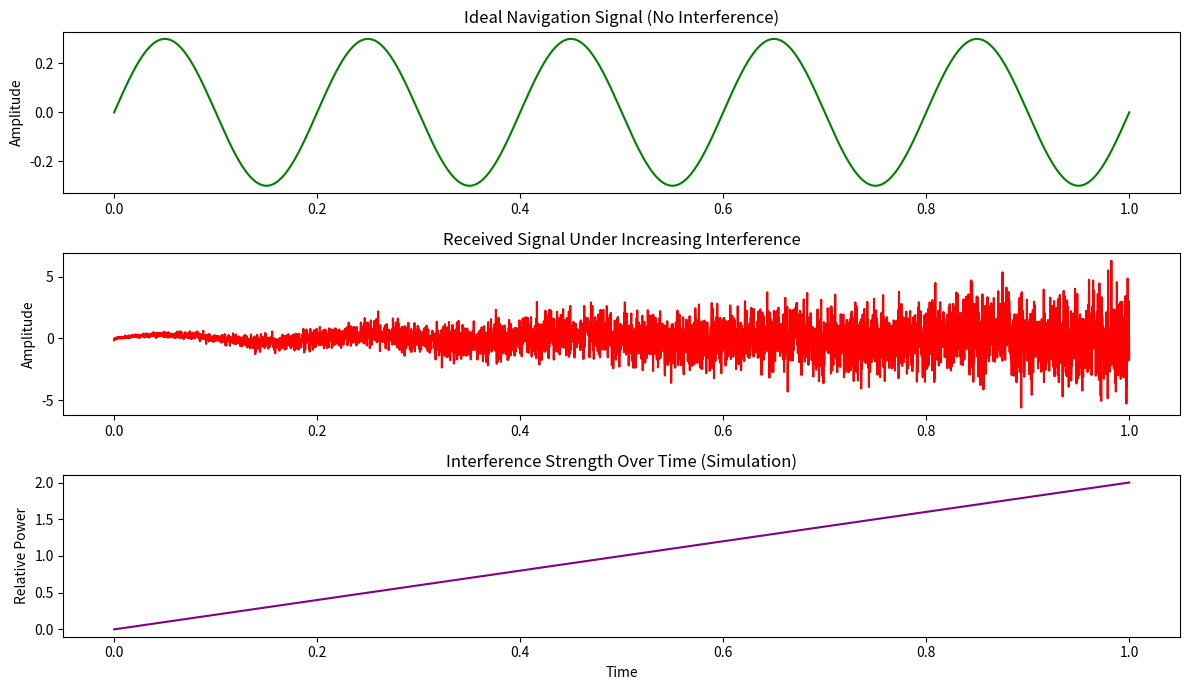

This figure's Python source:
import numpy as np
import matplotlib.pyplot as plt

# Time axis (abstract units)
t = np.linspace(0, 1, 5000)

# Idealized "GPS-like" signal (weak by design)
gps_signal = 0.3 * np.sin(2 * np.pi * 5 * t)

# Interference strength ramp (simulates jamming onset)
interference_power = np.linspace(0, 2.0, len(t))
interference = interference_power * np.random.normal(0, 1, len(t))

# Thermal noise
noise = np.random.normal(0, 0.05, len(t))

# Received signal at the receiver
received_signal = gps_signal + interference + noise

# Estimate signal-to-interference ratio (SIR)
sir = np.var(gps_signal) / np.var(interference + noise)

# ---- Plotting ----
plt.figure(figsize=(12, 7))

plt.subplot(3, 1, 1)
plt.plot(t, gps_signal, color='green')
plt.title("Ideal Navigation Signal (No Interference)")
plt.ylabel("Amplitude")

plt.subplot(3, 1, 2)
plt.plot(t, received_signal, color='red')
plt.title("Received Signal Under Increasing Interference")
plt.ylabel("Amplitude")

plt.subplot(3, 1, 3)
plt.plot(t, interference_power, color='purple')
plt.title("Interference Strength Over Time (Simulation)")
plt.xlabel("Time")
plt.ylabel("Relative Power")

plt.tight_layout()
plt.show()

print(f"Estimated Signal-to-Interference Ratio (abstract): {sir:.4f}")
